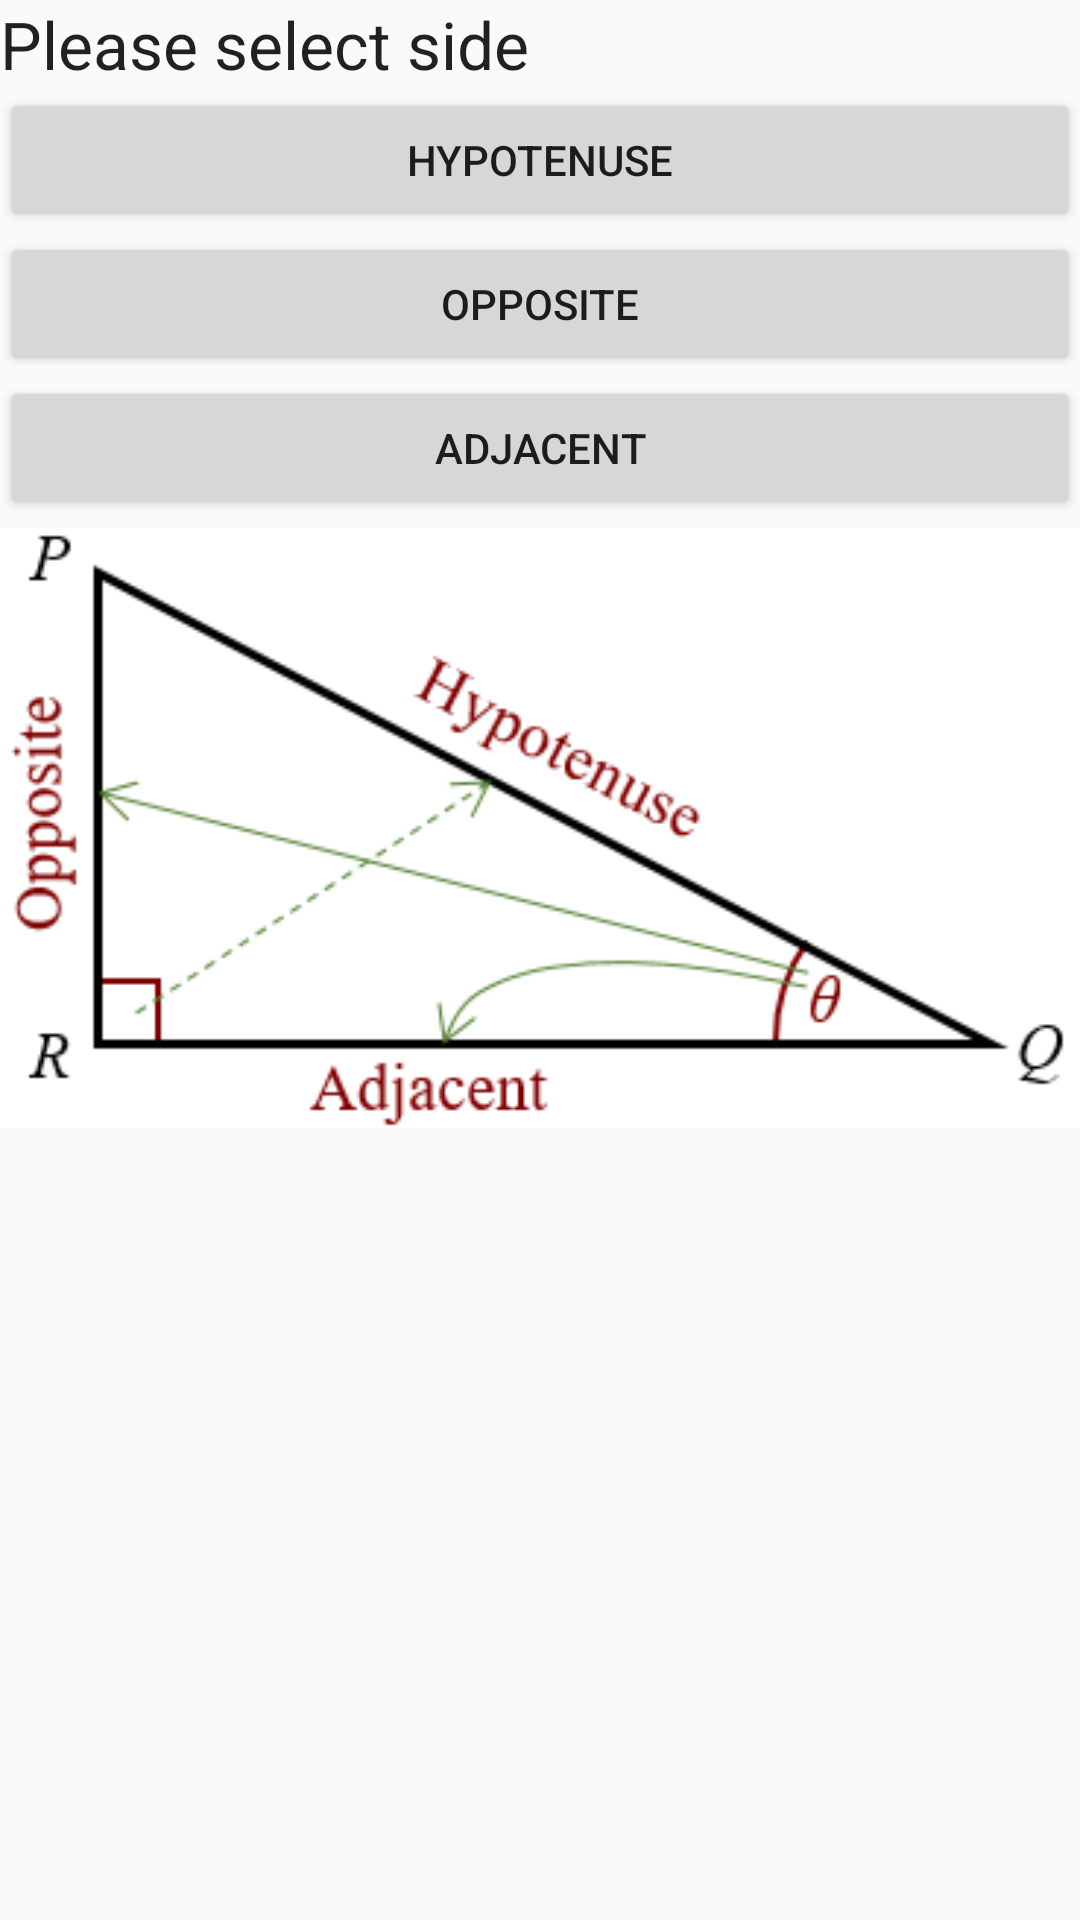

Produce the Android XML layout that renders to this screen, including the resource entries it uses.
<!-- AndroidManifest.xml: application theme AppTheme -->
<!-- res/layout/activity_pythagoras_activity.xml -->
<?xml version="1.0" encoding="utf-8"?>
<LinearLayout xmlns:android="http://schemas.android.com/apk/res/android"
    xmlns:app="http://schemas.android.com/apk/res-auto"
    xmlns:tools="http://schemas.android.com/tools"
    android:layout_width="match_parent"
    android:layout_height="match_parent"
    android:orientation="vertical"
    tools:context=".pythagoras_activity" >

    <TextView
        android:id="@+id/textView29"
        android:layout_width="match_parent"
        android:layout_height="wrap_content"
        android:text="Please select side"
        android:textAppearance="@android:style/TextAppearance.Material.Large" />

    <Button
        android:id="@+id/hypotenuseID"
        android:layout_width="match_parent"
        android:layout_height="wrap_content"
        android:onClick="loadHypotenuse"
        android:text="Hypotenuse" />

    <Button
        android:id="@+id/oppositeID"
        android:layout_width="match_parent"
        android:layout_height="wrap_content"
        android:onClick="loadOpposite"
        android:text="Opposite" />

    <Button
        android:id="@+id/adjacentID"
        android:layout_width="match_parent"
        android:layout_height="wrap_content"
        android:onClick="loadAdjacentActivity"
        android:text="Adjacent" />

    <ImageView
        android:id="@+id/imageView20"
        android:layout_width="match_parent"
        android:layout_height="wrap_content"
        app:srcCompat="@drawable/pythagoras" />
</LinearLayout>
<!-- resources referenced by this layout -->
<resources>
  <!-- drawable pythagoras: png bitmap (drawable, 9506 bytes) -->
  <style name="AppTheme" parent="Theme.AppCompat.Light.DarkActionBar">
          
          
      </style>
</resources>
